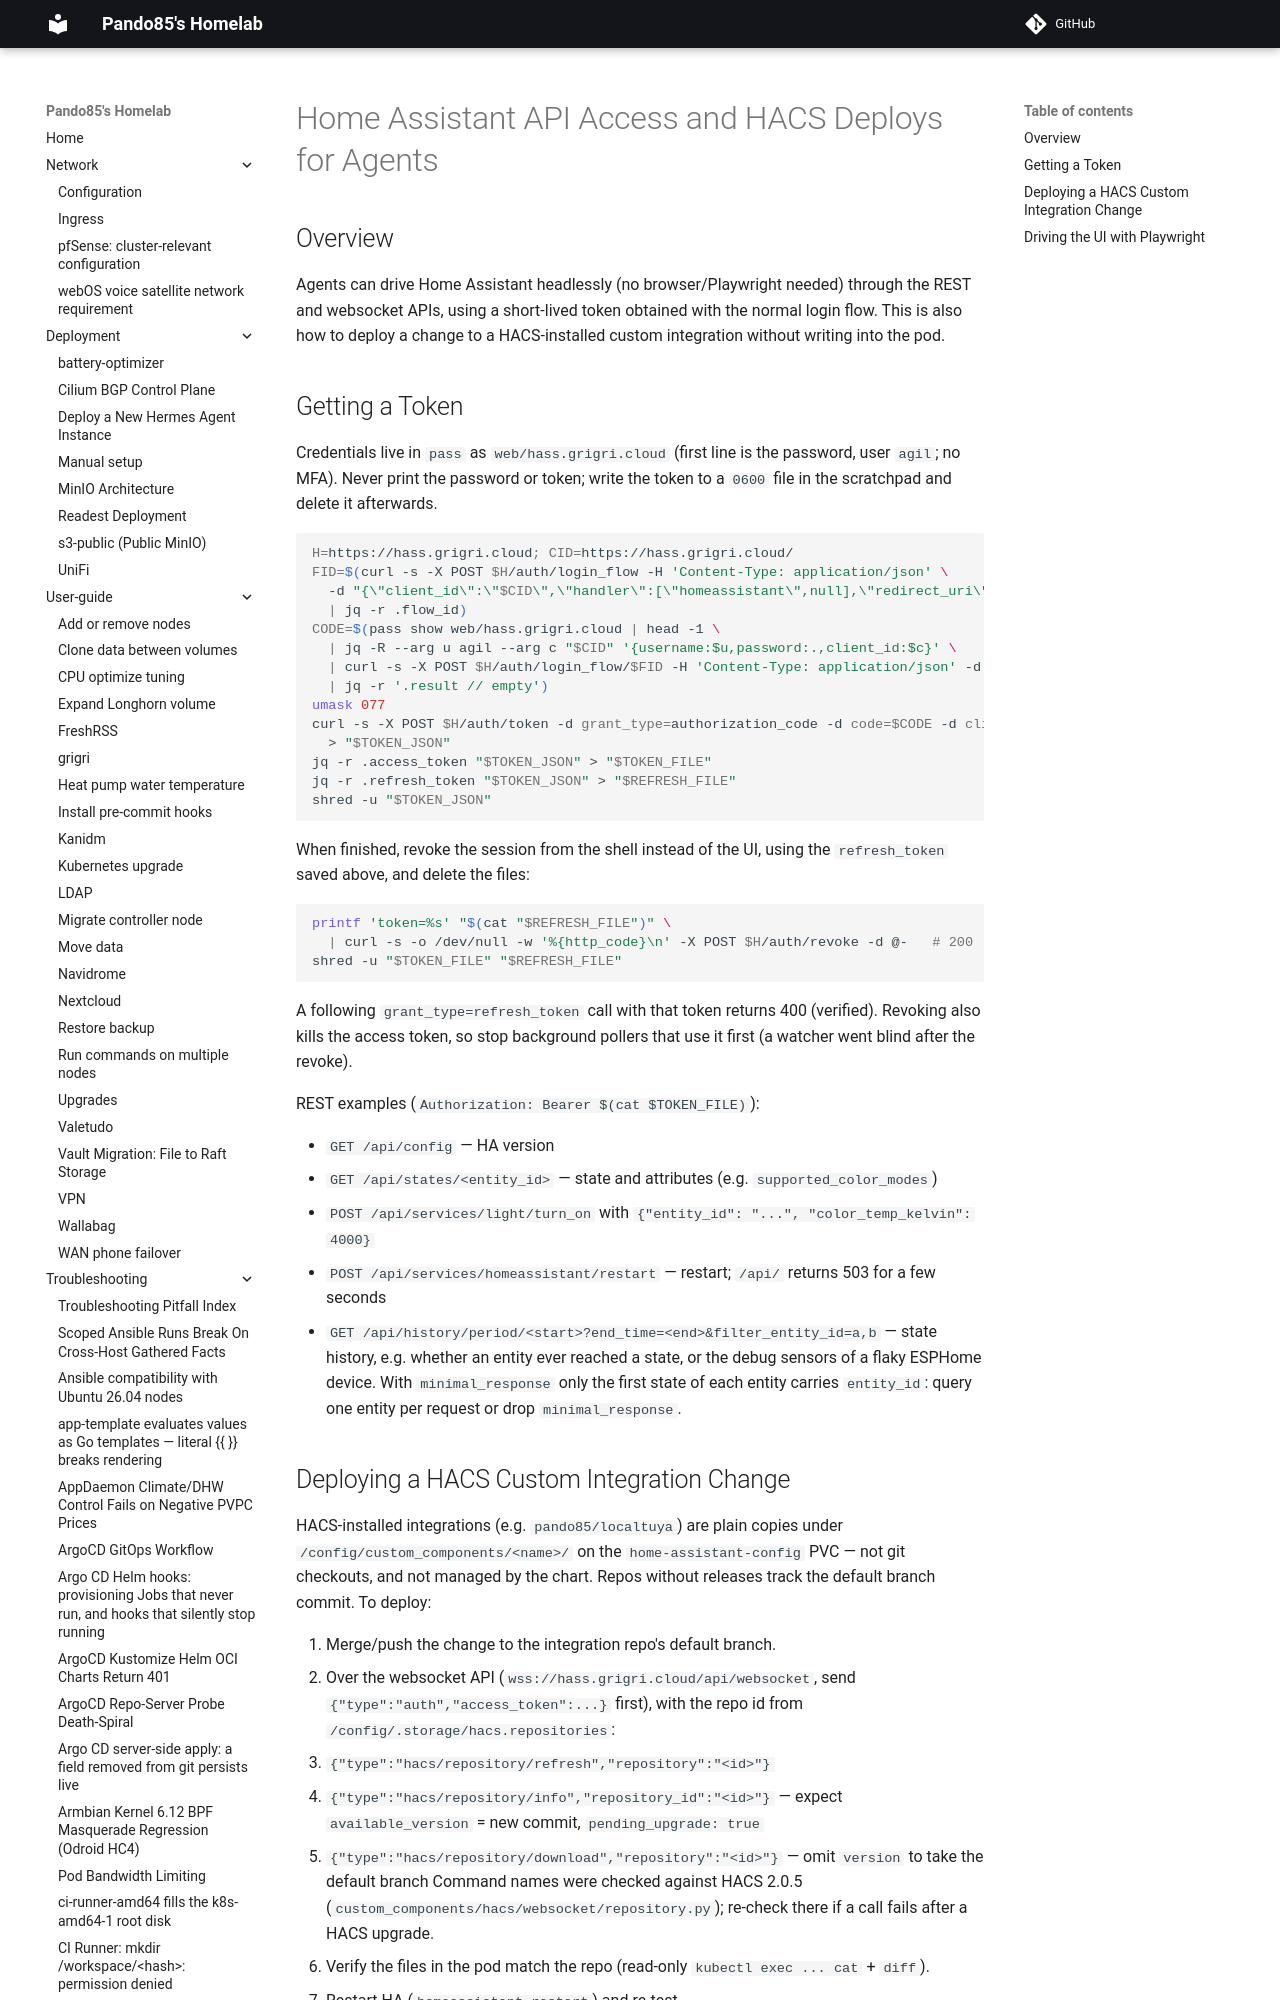

repository: pando85/homelab · page: troubleshooting/home-assistant-api-hacs-deploy/index.html · generator: mkdocs

# Home Assistant API Access and HACS Deploys for Agents

## Overview

Agents can drive Home Assistant headlessly (no browser/Playwright needed) through the REST and
websocket APIs, using a short-lived token obtained with the normal login flow. This is also how to
deploy a change to a HACS-installed custom integration without writing into the pod.
